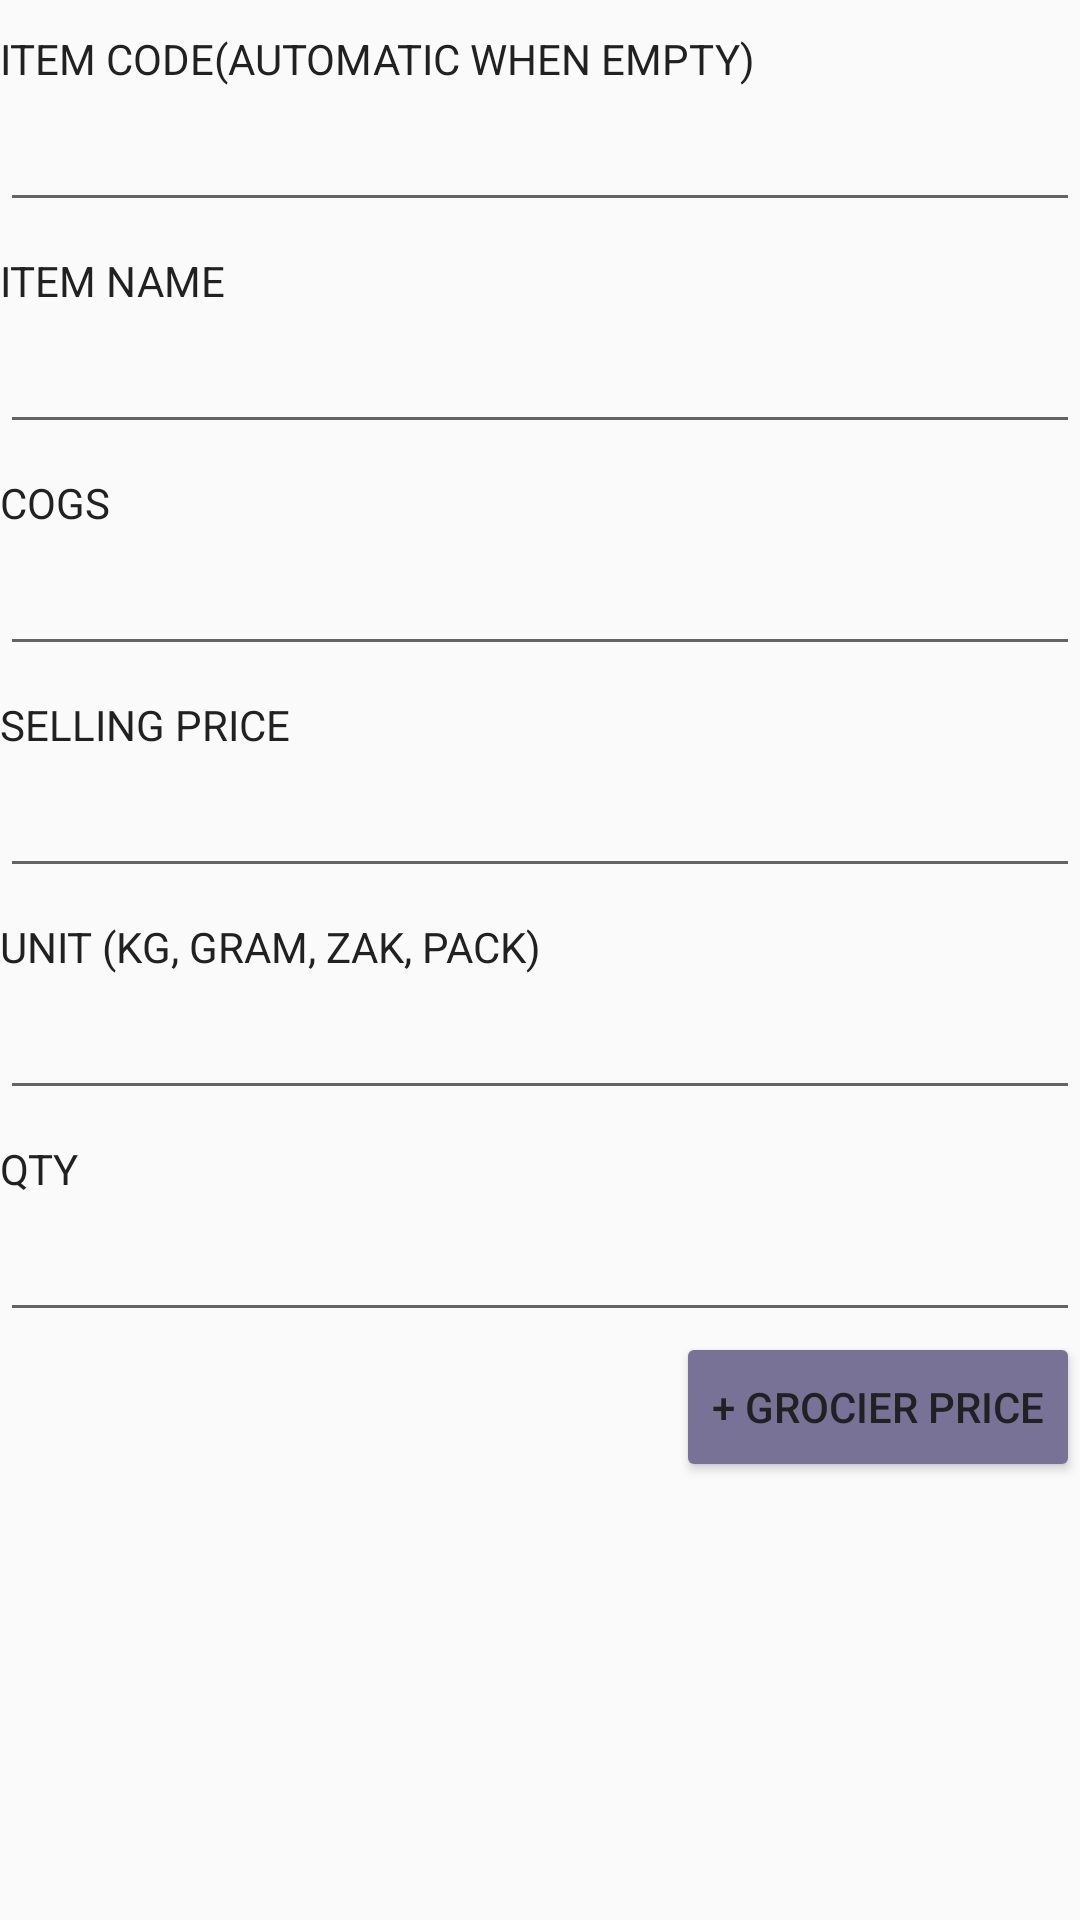

Here is an Android app screen rendered from its layout file. Give the layout XML and the strings, colors and styles it references.
<!-- AndroidManifest.xml: application theme Theme.SuksesInvent -->
<!-- res/layout/fragment_gallery.xml -->
<?xml version="1.0" encoding="utf-8"?>
<RelativeLayout
    xmlns:tools="http://schemas.android.com/tools"
    xmlns:app="http://schemas.android.com/apk/res-auto"
    xmlns:android="http://schemas.android.com/apk/res/android"
    android:layout_height="match_parent"
    android:layout_width="match_parent"
    android:layout_marginStart="10dp"
    android:layout_marginEnd="10dp"
    android:background="@color/soft_white"
    >

    <TextView
        android:layout_width="match_parent"
        android:layout_height="wrap_content"
        android:layout_marginTop="10dp"
        android:textAllCaps="true"
        android:labelFor="@+id/master_txtItemCode"
        android:id="@+id/lblItemCode"
        android:text="@string/kode_barang"
        android:textColor="@color/soft_black"
        />

    <EditText
        android:layout_width="match_parent"
        android:layout_height="40dp"
        android:id="@+id/master_txtItemCode"
        android:layout_below="@+id/lblItemCode"
        android:layout_marginTop="5dp"
        android:inputType="textCapSentences"
        android:autofillHints=""
        android:textColor="@color/soft_black"
        />

    <TextView
        android:layout_width="match_parent"
        android:layout_height="wrap_content"
        android:layout_marginTop="10dp"
        android:textAllCaps="true"
        android:layout_below="@+id/master_txtItemCode"
        android:labelFor="@+id/master_txtItemName"
        android:id="@+id/lblItemName"
        android:text="@string/nama_barang"
        android:textColor="@color/soft_black"
        />
    <EditText
        android:layout_width="match_parent"
        android:layout_height="40dp"
        android:textAllCaps="true"
        android:id="@+id/master_txtItemName"
        android:layout_below="@+id/lblItemName"
        android:layout_marginTop="5dp"
        android:autofillHints="ItemName"
        android:inputType="textCapSentences"
        android:textColor="@color/soft_black" />

    <TextView
        android:layout_width="match_parent"
        android:layout_height="wrap_content"
        android:layout_marginTop="10dp"
        android:layout_below="@+id/master_txtItemName"
        android:labelFor="@+id/master_txtBuyingPrice"
        android:id="@+id/lblBuyingPrice"
        android:text="@string/harga_beli"
        android:textColor="@color/soft_black"
        android:textAllCaps="true"
        />
    <EditText
        android:layout_width="match_parent"
        android:layout_height="40dp"
        android:id="@+id/master_txtBuyingPrice"
        android:layout_below="@+id/lblBuyingPrice"
        android:layout_marginTop="5dp"
        android:autofillHints="ItemName"
        android:inputType="number"
        android:textColor="@color/soft_black" />

    <TextView
        android:layout_width="match_parent"
        android:layout_height="wrap_content"
        android:layout_marginTop="10dp"
        android:textAllCaps="true"
        android:layout_below="@+id/master_txtBuyingPrice"
        android:labelFor="@+id/master_txtSellingPricePrice"
        android:id="@+id/lblSellingPrice"
        android:text="@string/harga_jual"
        android:textColor="@color/soft_black"
        />

    <EditText
        android:layout_width="match_parent"
        android:layout_height="40dp"
        android:id="@+id/master_txtSellingPrice"
        android:layout_below="@+id/lblSellingPrice"
        android:layout_marginTop="5dp"
        android:autofillHints="ItemName"
        android:inputType="number"
        android:textColor="@color/soft_black"/>

    <TextView
        android:layout_width="match_parent"
        android:layout_height="wrap_content"
        android:layout_marginTop="10dp"
        android:textAllCaps="true"
        android:layout_below="@+id/master_txtSellingPrice"
        android:labelFor="@+id/master_txtSatuan"
        android:id="@+id/lblSatuan"
        android:text="@string/_1"
        android:textColor="@color/soft_black"
        />

    <EditText
        android:layout_width="match_parent"
        android:layout_height="40dp"
        android:id="@+id/master_txtSatuan"
        android:layout_below="@+id/lblSatuan"
        android:layout_marginTop="5dp"
        android:textColor="@color/soft_black"
        />

    <TextView
        android:layout_width="match_parent"
        android:layout_height="wrap_content"
        android:layout_marginTop="10dp"
        android:textAllCaps="true"
        android:layout_below="@+id/master_txtSatuan"
        android:labelFor="@+id/master_txtS"
        android:id="@+id/lblQTY"
        android:text="@string/qty_itemdata"
        android:textColor="@color/soft_black"
        />

    <EditText
        android:layout_width="match_parent"
        android:layout_height="40dp"
        android:id="@+id/master_txtQTY"
        android:layout_below="@+id/lblQTY"
        android:layout_marginTop="5dp"
        android:autofillHints="ItemName"
        android:inputType=""
        android:textColor="@color/soft_black"/>

    <Button
        android:layout_width="wrap_content"
        android:layout_height="50dp"
        android:layout_alignEnd="@+id/master_txtSellingPrice"
        android:layout_below="@id/master_txtQTY"
        android:id="@+id/btnGrocierPrice"
        android:text="@string/harga_grosir"
        android:backgroundTint="@color/material_dynamic_tertiary50"
        />

    <androidx.recyclerview.widget.RecyclerView
        android:id="@+id/rvMasterGrocierPrice"
        android:layout_width="match_parent"
        android:layout_height="112dp"
        android:layout_below="@id/btnGrocierPrice"
        android:orientation="horizontal"
        android:windowSoftInputMode="adjustPan|adjustResize" />

</RelativeLayout>
<!-- resources referenced by this layout -->
<resources>
  <color name="soft_black">#212121</color>
  <color name="soft_white">#FAFAFA</color>
  <string name="_1">Unit (KG, GRAM, ZAK, PACK)</string>
  <string name="harga_beli">COGS</string>
  <string name="harga_grosir"> + Grocier Price</string>
  <string name="harga_jual">Selling Price</string>
  <string name="kode_barang">Item Code(Automatic when empty)</string>
  <string name="nama_barang">Item Name</string>
  <string name="qty_itemdata">Qty</string>
  <style name="Theme.SuksesInvent" parent="Theme.MaterialComponents.DayNight.DarkActionBar">
          
          <item name="colorPrimary">@color/purple_500</item>
          <item name="colorPrimaryVariant">@color/purple_700</item>
          <item name="colorOnPrimary">@color/white</item>
          
          <item name="colorSecondary">@color/teal_200</item>
          <item name="colorSecondaryVariant">@color/teal_700</item>
          <item name="colorOnSecondary">@color/black</item>
          
          
          <item name="android:windowBackground">@color/soft_white</item>
          <item name="android:textColor">@color/soft_black</item>
          <item name="colorSurface">@color/soft_white</item>
          <item name="colorOnSurface">@color/soft_black</item>
          <item name="colorOnBackground">@color/soft_black</item>
  
          
          <item name="android:statusBarColor">?attr/colorPrimaryVariant</item>
          
      </style>
  <color name="purple_500">#FF6200EE</color>
  <color name="purple_700">#FF3700B3</color>
  <color name="white">#FFFFFFFF</color>
  <color name="teal_200">#FF03DAC5</color>
  <color name="teal_700">#FF018786</color>
  <color name="black">#FF000000</color>
</resources>
